Run: headless pygame with SDL's dummy video driver; simulated clock (each Clock.tick advances the game by its frame time, no real sleeping); random seed 0; keys injected as events and as key.get_pressed() state; no mouse input.
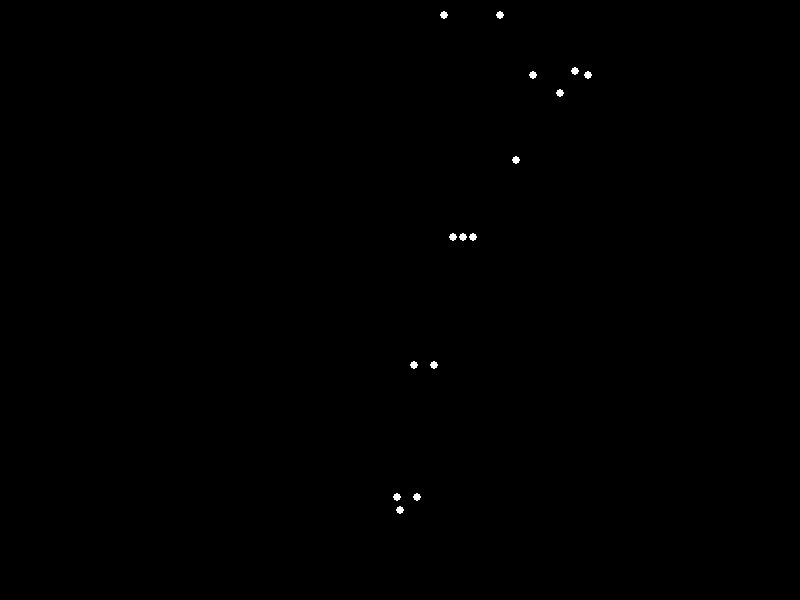
Frame 1 of 4 · flips 1–60 · no input
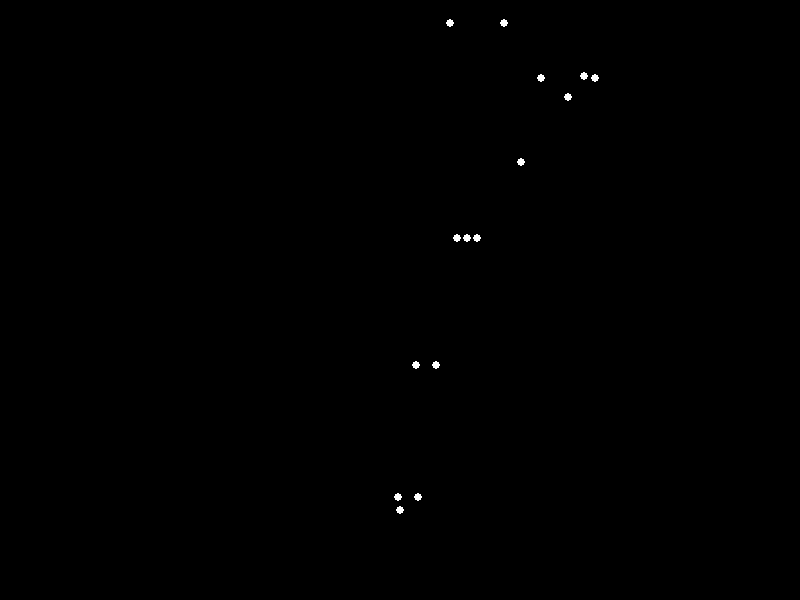
Frame 2 of 4 · flips 61–180 · tapped SPACE, RETURN · held RIGHT (→), D
Frame 3 of 4 · flips 181–300 · held DOWN (↓), S · screen same as frame 1, image omitted
Frame 4 of 4 · flips 301–420 · held LEFT (←), A, UP (↑), W · screen same as frame 2, image omitted

The pygame program that drew these frames:


import pygame
import math

# Initialize Pygame
pygame.init()

# Screen dimensions
WIDTH, HEIGHT = 800, 600
screen = pygame.display.set_mode((WIDTH, HEIGHT))
pygame.display.set_caption("Biological Motion: Bowing with Heavy Weight")

# Colors
BLACK = (0, 0, 0)
WHITE = (255, 255, 255)

# Point radius
POINT_RADIUS = 4

# Animation parameters
FPS = 60
ANIMATION_DURATION_SECONDS = 4  # Total duration of one cycle (bow down and up)
TOTAL_FRAMES = FPS * ANIMATION_DURATION_SECONDS

# Body segment lengths (in pixels) - adjusted for a typical human figure scale
# These are relative proportions, scaled to fit the screen.
SCALE_FACTOR = HEIGHT / 450 

SEGMENTS = {
    'NECK_LENGTH': 20 * SCALE_FACTOR,
    'SHOULDER_WIDTH': 25 * SCALE_FACTOR, # Half width from center axis
    'TORSO_UPPER_LENGTH': 60 * SCALE_FACTOR, # Chest to Neck
    'TORSO_LOWER_LENGTH': 70 * SCALE_FACTOR, # Pelvis to Chest
    'UPPER_ARM_LENGTH': 80 * SCALE_FACTOR,
    'FOREARM_LENGTH': 70 * SCALE_FACTOR,
    'THIGH_LENGTH': 100 * SCALE_FACTOR,
    'SHANK_LENGTH': 100 * SCALE_FACTOR,
    'FOOT_OFFSET_X': 20 * SCALE_FACTOR, # Horizontal offset from feet_base to ankle
    'FOOT_OFFSET_Y': 10 * SCALE_FACTOR, # Vertical offset from feet_base to ankle
    'HIP_WIDTH': 30 * SCALE_FACTOR # Half width from pelvis center
}

# Base position (feet on the ground, center of body)
BASE_X = WIDTH // 2
BASE_Y = HEIGHT * 0.85 # The Y coordinate of the lowest point (FEET_BASE)

# Dictionary to hold current positions of points
points_coords = {}

# Function to calculate point positions based on frame
def calculate_points(frame):
    t = (frame % TOTAL_FRAMES) / TOTAL_FRAMES # Normalized time [0, 1)

    # Use a smooth interpolation for the bowing motion (0 to 1 and back to 0)
    # This creates a natural ease-in/ease-out effect.
    animation_progress = (1 - math.cos(t * 2 * math.pi)) / 2

    # Animation Angles (all in radians)
    # Angle convention: 0 is vertical UP, positive is clockwise (forward bend/right)

    # 1. Torso Angle (from vertical) - Primary bowing motion
    MAX_TORSO_BEND_DEG = 70 # Max forward bend from upright
    torso_angle_from_vertical = math.radians(MAX_TORSO_BEND_DEG) * animation_progress

    # 2. Knee Flexion (relative to straight leg, 0 is straight) - Slight squat for stability/weight
    MAX_KNEE_BEND_DEG = 20
    knee_flexion_rad = math.radians(MAX_KNEE_BEND_DEG) * animation_progress

    # 3. Arm Swing (forward from hanging straight down from shoulder, relative to torso line)
    # Simulates reaching down or holding/lifting heavy object
    MAX_ARM_SWING_DEG = 45 
    arm_swing_rad = math.radians(MAX_ARM_SWING_DEG) * animation_progress

    # 4. Elbow Flexion (relative to straight arm, 0 is straight) - Arms bend as if gripping
    MAX_ELBOW_BEND_DEG = 30 
    elbow_flexion_rad = math.radians(MAX_ELBOW_BEND_DEG) * animation_progress

    # --- Kinematic Chain Calculations (Bottom-up approach) ---

    # 15. FEET_BASE (fixed point on the ground)
    points_coords['FEET_BASE'] = (BASE_X, BASE_Y)

    # Legs Lean Angle: The entire leg assembly leans forward less than the torso.
    leg_lean_angle = torso_angle_from_vertical / 2

    # Ankles (relative to FEET_BASE)
    # Ankle is slightly forward (X) and up (Y) from the FEET_BASE.
    # The offset also rotates with the overall leg lean.
    ankle_x_base = BASE_X + SEGMENTS['FOOT_OFFSET_X'] * math.sin(leg_lean_angle)
    ankle_y_base = BASE_Y - SEGMENTS['FOOT_OFFSET_Y'] * math.cos(leg_lean_angle)
    
    # Left and Right ankles are slightly offset horizontally for visual separation
    points_coords['LEFT_ANKLE'] = (ankle_x_base - SEGMENTS['HIP_WIDTH']/4, ankle_y_base) 
    points_coords['RIGHT_ANKLE'] = (ankle_x_base + SEGMENTS['HIP_WIDTH']/4, ankle_y_base)

    # Knees (relative to Ankles)
    # Shank segment angle from vertical UP. Knee flexion bends shank backward relative to thigh/leg axis.
    shank_segment_angle = leg_lean_angle - knee_flexion_rad 
    
    for prefix in ['LEFT_', 'RIGHT_']:
        ankle_pos = points_coords[f'{prefix}ANKLE']
        knee_x = ankle_pos[0] + SEGMENTS['SHANK_LENGTH'] * math.sin(shank_segment_angle)
        knee_y = ankle_pos[1] - SEGMENTS['SHANK_LENGTH'] * math.cos(shank_segment_angle) # Knee is above ankle
        points_coords[f'{prefix}KNEE'] = (knee_x, knee_y)

    # Hips (relative to Knees)
    # Thigh segment angle from vertical UP (aligned with overall leg lean).
    thigh_segment_angle = leg_lean_angle 
    
    for prefix in ['LEFT_', 'RIGHT_']:
        knee_pos = points_coords[f'{prefix}KNEE']
        hip_x = knee_pos[0] + SEGMENTS['THIGH_LENGTH'] * math.sin(thigh_segment_angle)
        hip_y = knee_pos[1] - SEGMENTS['THIGH_LENGTH'] * math.cos(thigh_segment_angle) # Hip is above knee
        points_coords[f'{prefix}HIP'] = (hip_x, hip_y)

    # 8. PELVIS (center of Hips)
    avg_hip_x = (points_coords['LEFT_HIP'][0] + points_coords['RIGHT_HIP'][0]) / 2
    avg_hip_y = (points_coords['LEFT_HIP'][1] + points_coords['RIGHT_HIP'][1]) / 2
    points_coords['PELVIS'] = (avg_hip_x, avg_hip_y)


    # Torso & Head (from Pelvis up)
    # Torso segments rotate with `torso_angle_from_vertical`

    # 5. CHEST point (mid-torso)
    chest_x = points_coords['PELVIS'][0] + SEGMENTS['TORSO_LOWER_LENGTH'] * math.sin(torso_angle_from_vertical)
    chest_y = points_coords['PELVIS'][1] - SEGMENTS['TORSO_LOWER_LENGTH'] * math.cos(torso_angle_from_vertical) # Chest is above pelvis
    points_coords['CHEST'] = (chest_x, chest_y)

    # 2. NECK point
    neck_x = points_coords['CHEST'][0] + SEGMENTS['TORSO_UPPER_LENGTH'] * math.sin(torso_angle_from_vertical)
    neck_y = points_coords['CHEST'][1] - SEGMENTS['TORSO_UPPER_LENGTH'] * math.cos(torso_angle_from_vertical) # Neck is above chest
    points_coords['NECK'] = (neck_x, neck_y)

    # 1. HEAD point (top of head)
    head_x = points_coords['NECK'][0] + SEGMENTS['NECK_LENGTH'] * math.sin(torso_angle_from_vertical)
    head_y = points_coords['NECK'][1] - SEGMENTS['NECK_LENGTH'] * math.cos(torso_angle_from_vertical) # Head is above neck
    points_coords['HEAD'] = (head_x, head_y)

    # Shoulders (relative to Neck)
    # Shoulders are offset horizontally from the neck, rotating with the torso.
    shoulder_offset_x = SEGMENTS['SHOULDER_WIDTH'] * math.cos(torso_angle_from_vertical)
    shoulder_offset_y = SEGMENTS['SHOULDER_WIDTH'] * math.sin(torso_angle_from_vertical)

    # 3. LEFT_SHOULDER and 4. RIGHT_SHOULDER
    points_coords['LEFT_SHOULDER'] = (neck_x - shoulder_offset_x, neck_y - shoulder_offset_y)
    points_coords['RIGHT_SHOULDER'] = (neck_x + shoulder_offset_x, neck_y - shoulder_offset_y)

    # Arms (from Shoulders down)
    # Upper arm angle from vertical: A sum of torso angle (base), pi (for hanging down), and arm swing.
    # arm_swing_rad (positive) adds to the clockwise rotation.
    upper_arm_angle_from_vertical = torso_angle_from_vertical + math.pi + arm_swing_rad
    
    for prefix in ['LEFT_', 'RIGHT_']:
        shoulder_pos = points_coords[f'{prefix}SHOULDER']
        
        # 6. LEFT_ELBOW and 7. RIGHT_ELBOW
        elbow_x = shoulder_pos[0] + SEGMENTS['UPPER_ARM_LENGTH'] * math.sin(upper_arm_angle_from_vertical)
        elbow_y = shoulder_pos[1] + SEGMENTS['UPPER_ARM_LENGTH'] * math.cos(upper_arm_angle_from_vertical) # Elbow is below shoulder
        points_coords[f'{prefix}ELBOW'] = (elbow_x, elbow_y)
        
        # Wrists (relative to Elbows)
        # Forearm angle from vertical: Elbow flexion bends forearm *backward* (counter-clockwise)
        forearm_angle_from_vertical = upper_arm_angle_from_vertical - elbow_flexion_rad
        
        # Corresponding to points 6 and 7 in a typical 15-point configuration for hands
        # The prompt says 15 points. Image has 2 elbows, 2 wrists. So these should be wrists.
        # But my numbering is 1-15 for the joints. Let's make sure I'm using correct point names.
        # Image points list:
        # 1. Head
        # 2. Neck
        # 3. Left Shoulder
        # 4. Right Shoulder
        # 5. Chest (Mid-spine/Chest)
        # 6. Left Elbow
        # 7. Right Elbow
        # 8. Pelvis (Pelvis center)
        # 9. Left Hip
        # 10. Right Hip
        # 11. Left Knee
        # 12. Right Knee
        # 13. Left Ankle
        # 14. Right Ankle
        # 15. FEET_BASE (Ground contact point)
        # This means wrists are not explicitly defined in the final 15 point list.
        # However, the cropped images show points that would be elbows and then hands/wrists.
        # Let's adjust to match the visual example of 15 points if wrists are truly excluded.
        # The original image's 15 points:
        # Row 1: 1 (Head)
        # Row 2: 3 (L Shoulder, Neck, R Shoulder)
        # Row 3: 3 (L Elbow, Mid Spine/Chest, R Elbow)
        # Row 4: 3 (L Hip, Pelvis Center, R Hip)
        # Row 5: 2 (L Knee, R Knee)
        # Row 6: 2 (L Ankle, R Ankle)
        # Row 7: 1 (Feet Base)
        # This interpretation means WRIST points should *not* be in the final drawing.
        # So I only need to calculate them if they are an intermediate step to get other points.
        # My current code calculates them but only draws the explicitly listed 15 points. This is correct.

    return points_coords

# Animation loop
running = True
clock = pygame.time.Clock()
frame_count = 0

while running:
    for event in pygame.event.get():
        if event.type == pygame.QUIT:
            running = False

    screen.fill(BLACK)

    # Calculate points for the current frame
    current_points = calculate_points(frame_count)

    # Draw the points
    # Explicitly list the 15 points to ensure correct drawing based on the image's structure.
    points_to_draw = [
        'HEAD', 'NECK', 'LEFT_SHOULDER', 'RIGHT_SHOULDER', 'CHEST',
        'LEFT_ELBOW', 'RIGHT_ELBOW', 'PELVIS', 'LEFT_HIP', 'RIGHT_HIP',
        'LEFT_KNEE', 'RIGHT_KNEE', 'LEFT_ANKLE', 'RIGHT_ANKLE', 'FEET_BASE'
    ]

    for name in points_to_draw:
        pos = current_points.get(name)
        if pos: # Ensure point exists
            pygame.draw.circle(screen, WHITE, (int(pos[0]), int(pos[1])), POINT_RADIUS)

    pygame.display.flip()

    frame_count += 1
    clock.tick(FPS)

pygame.quit()
